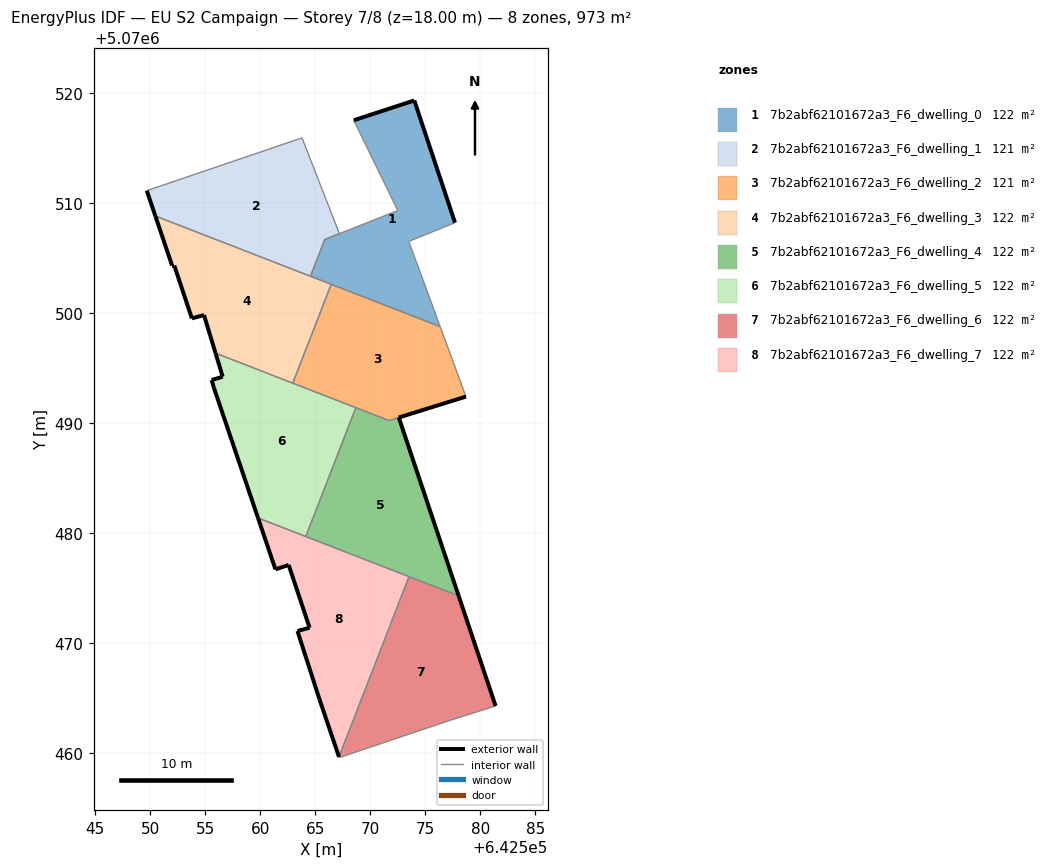
=== STOREY PLAN SPEC (per zone: floor XY polygon, exterior-wall plan segments, windows/doors) ===
zone 1: 7b2abf62101672a3_F6_dwelling_0  (122.4 m²)
  floor: (642576.36, 5070498.73) (642573.50, 5070506.48) (642577.70, 5070508.18) (642574.01, 5070519.29) (642568.50, 5070517.49) (642572.50, 5070509.28) (642565.87, 5070506.65) (642564.57, 5070503.31)
  exterior wall: (642568.50, 5070517.49) – (642574.01, 5070519.29)  [5.8 m]
  exterior wall: (642574.01, 5070519.29) – (642577.70, 5070508.18)  [11.7 m]
  interior walls: 8
zone 2: 7b2abf62101672a3_F6_dwelling_1  (120.9 m²)
  floor: (642564.57, 5070503.31) (642565.87, 5070506.66) (642567.20, 5070507.18) (642563.80, 5070515.89) (642549.69, 5070511.09) (642550.46, 5070508.79)
  exterior wall: (642550.46, 5070508.79) – (642549.69, 5070511.09)  [2.4 m]
  interior walls: 5
zone 3: 7b2abf62101672a3_F6_dwelling_2  (121.3 m²)
  floor: (642578.70, 5070492.37) (642576.36, 5070498.73) (642566.45, 5070502.58) (642562.96, 5070493.59) (642571.70, 5070490.20)
  exterior wall: (642578.70, 5070492.37) – (642572.60, 5070490.47)  [6.4 m]
  interior walls: 6
zone 4: 7b2abf62101672a3_F6_dwelling_3  (121.6 m²)
  floor: (642562.96, 5070493.59) (642566.45, 5070502.58) (642550.46, 5070508.79) (642551.99, 5070504.29) (642552.19, 5070504.29) (642553.79, 5070499.48) (642554.89, 5070499.78) (642555.94, 5070496.32)
  exterior wall: (642553.79, 5070499.48) – (642552.19, 5070504.29)  [5.1 m]
  exterior wall: (642552.19, 5070504.29) – (642551.99, 5070504.29)  [0.2 m]
  exterior wall: (642551.99, 5070504.29) – (642550.46, 5070508.79)  [4.8 m]
  exterior wall: (642555.94, 5070496.32) – (642554.89, 5070499.78)  [3.6 m]
  exterior wall: (642554.89, 5070499.78) – (642553.79, 5070499.48)  [1.1 m]
  interior walls: 4
zone 5: 7b2abf62101672a3_F6_dwelling_4  (122.0 m²)
  floor: (642578.04, 5070474.25) (642572.60, 5070490.47) (642571.71, 5070490.19) (642568.69, 5070491.37) (642564.14, 5070479.65)
  exterior wall: (642572.60, 5070490.47) – (642578.04, 5070474.25)  [17.1 m]
  interior walls: 5
zone 6: 7b2abf62101672a3_F6_dwelling_5  (121.6 m²)
  floor: (642564.14, 5070479.65) (642568.69, 5070491.37) (642555.94, 5070496.32) (642556.59, 5070494.18) (642555.58, 5070493.88) (642555.79, 5070493.18) (642559.80, 5070481.34)
  exterior wall: (642555.58, 5070493.88) – (642556.59, 5070494.18)  [1.0 m]
  exterior wall: (642556.59, 5070494.18) – (642555.94, 5070496.32)  [2.2 m]
  exterior wall: (642559.80, 5070481.34) – (642555.79, 5070493.18)  [12.5 m]
  exterior wall: (642555.79, 5070493.18) – (642555.58, 5070493.88)  [0.7 m]
  interior walls: 4
zone 7: 7b2abf62101672a3_F6_dwelling_6  (121.6 m²)
  floor: (642581.40, 5070464.25) (642578.04, 5070474.25) (642573.53, 5070476.00) (642567.16, 5070459.62) (642567.18, 5070459.55) (642576.69, 5070462.75) (642577.29, 5070462.95)
  exterior wall: (642578.04, 5070474.25) – (642581.40, 5070464.25)  [10.6 m]
  interior walls: 6
zone 8: 7b2abf62101672a3_F6_dwelling_7  (121.6 m²)
  floor: (642567.16, 5070459.62) (642573.53, 5070476.00) (642559.80, 5070481.34) (642561.38, 5070476.66) (642562.58, 5070477.06) (642564.48, 5070471.36) (642563.38, 5070471.06) (642565.38, 5070464.85)
  exterior wall: (642564.48, 5070471.36) – (642562.58, 5070477.06)  [6.0 m]
  exterior wall: (642562.58, 5070477.06) – (642561.38, 5070476.66)  [1.3 m]
  exterior wall: (642561.38, 5070476.66) – (642559.80, 5070481.34)  [4.9 m]
  exterior wall: (642567.16, 5070459.62) – (642565.38, 5070464.85)  [5.5 m]
  exterior wall: (642565.38, 5070464.85) – (642563.38, 5070471.06)  [6.5 m]
  exterior wall: (642563.38, 5070471.06) – (642564.48, 5070471.36)  [1.1 m]
  interior walls: 3

=== DERIVED (storey summary) ===
Building: EU S2 Campaign
Storey: 7 of 8  (floor level z = 18.00 m)
Storey gross floor area: 973.1 m²
Zones on this storey: 8
  - 7b2abf62101672a3_F6_dwelling_0: floor 122.4 m²; exterior wall 17.5 m (52.5 m²); WWR 0.0%
  - 7b2abf62101672a3_F6_dwelling_1: floor 120.9 m²; exterior wall 2.4 m (7.3 m²); WWR 0.0%
  - 7b2abf62101672a3_F6_dwelling_2: floor 121.3 m²; exterior wall 6.4 m (19.2 m²); WWR 0.0%
  - 7b2abf62101672a3_F6_dwelling_3: floor 121.6 m²; exterior wall 14.8 m (44.3 m²); WWR 0.0%
  - 7b2abf62101672a3_F6_dwelling_4: floor 122.0 m²; exterior wall 17.1 m (51.3 m²); WWR 0.0%
  - 7b2abf62101672a3_F6_dwelling_5: floor 121.6 m²; exterior wall 16.5 m (49.5 m²); WWR 0.0%
  - 7b2abf62101672a3_F6_dwelling_6: floor 121.6 m²; exterior wall 10.6 m (31.7 m²); WWR 0.0%
  - 7b2abf62101672a3_F6_dwelling_7: floor 121.6 m²; exterior wall 25.4 m (76.2 m²); WWR 0.0%
Zone adjacency (shared interzone walls):
  - 7b2abf62101672a3_F6_dwelling_0 ↔ 7b2abf62101672a3_F6_dwelling_1
  - 7b2abf62101672a3_F6_dwelling_0 ↔ 7b2abf62101672a3_F6_dwelling_2
  - 7b2abf62101672a3_F6_dwelling_0 ↔ 7b2abf62101672a3_F6_dwelling_3
  - 7b2abf62101672a3_F6_dwelling_1 ↔ 7b2abf62101672a3_F6_dwelling_3
  - 7b2abf62101672a3_F6_dwelling_2 ↔ 7b2abf62101672a3_F6_dwelling_3
  - 7b2abf62101672a3_F6_dwelling_2 ↔ 7b2abf62101672a3_F6_dwelling_4
  - 7b2abf62101672a3_F6_dwelling_2 ↔ 7b2abf62101672a3_F6_dwelling_5
  - 7b2abf62101672a3_F6_dwelling_3 ↔ 7b2abf62101672a3_F6_dwelling_5
  - 7b2abf62101672a3_F6_dwelling_4 ↔ 7b2abf62101672a3_F6_dwelling_5
  - 7b2abf62101672a3_F6_dwelling_4 ↔ 7b2abf62101672a3_F6_dwelling_6
  - 7b2abf62101672a3_F6_dwelling_4 ↔ 7b2abf62101672a3_F6_dwelling_7
  - 7b2abf62101672a3_F6_dwelling_5 ↔ 7b2abf62101672a3_F6_dwelling_7
  - 7b2abf62101672a3_F6_dwelling_6 ↔ 7b2abf62101672a3_F6_dwelling_7